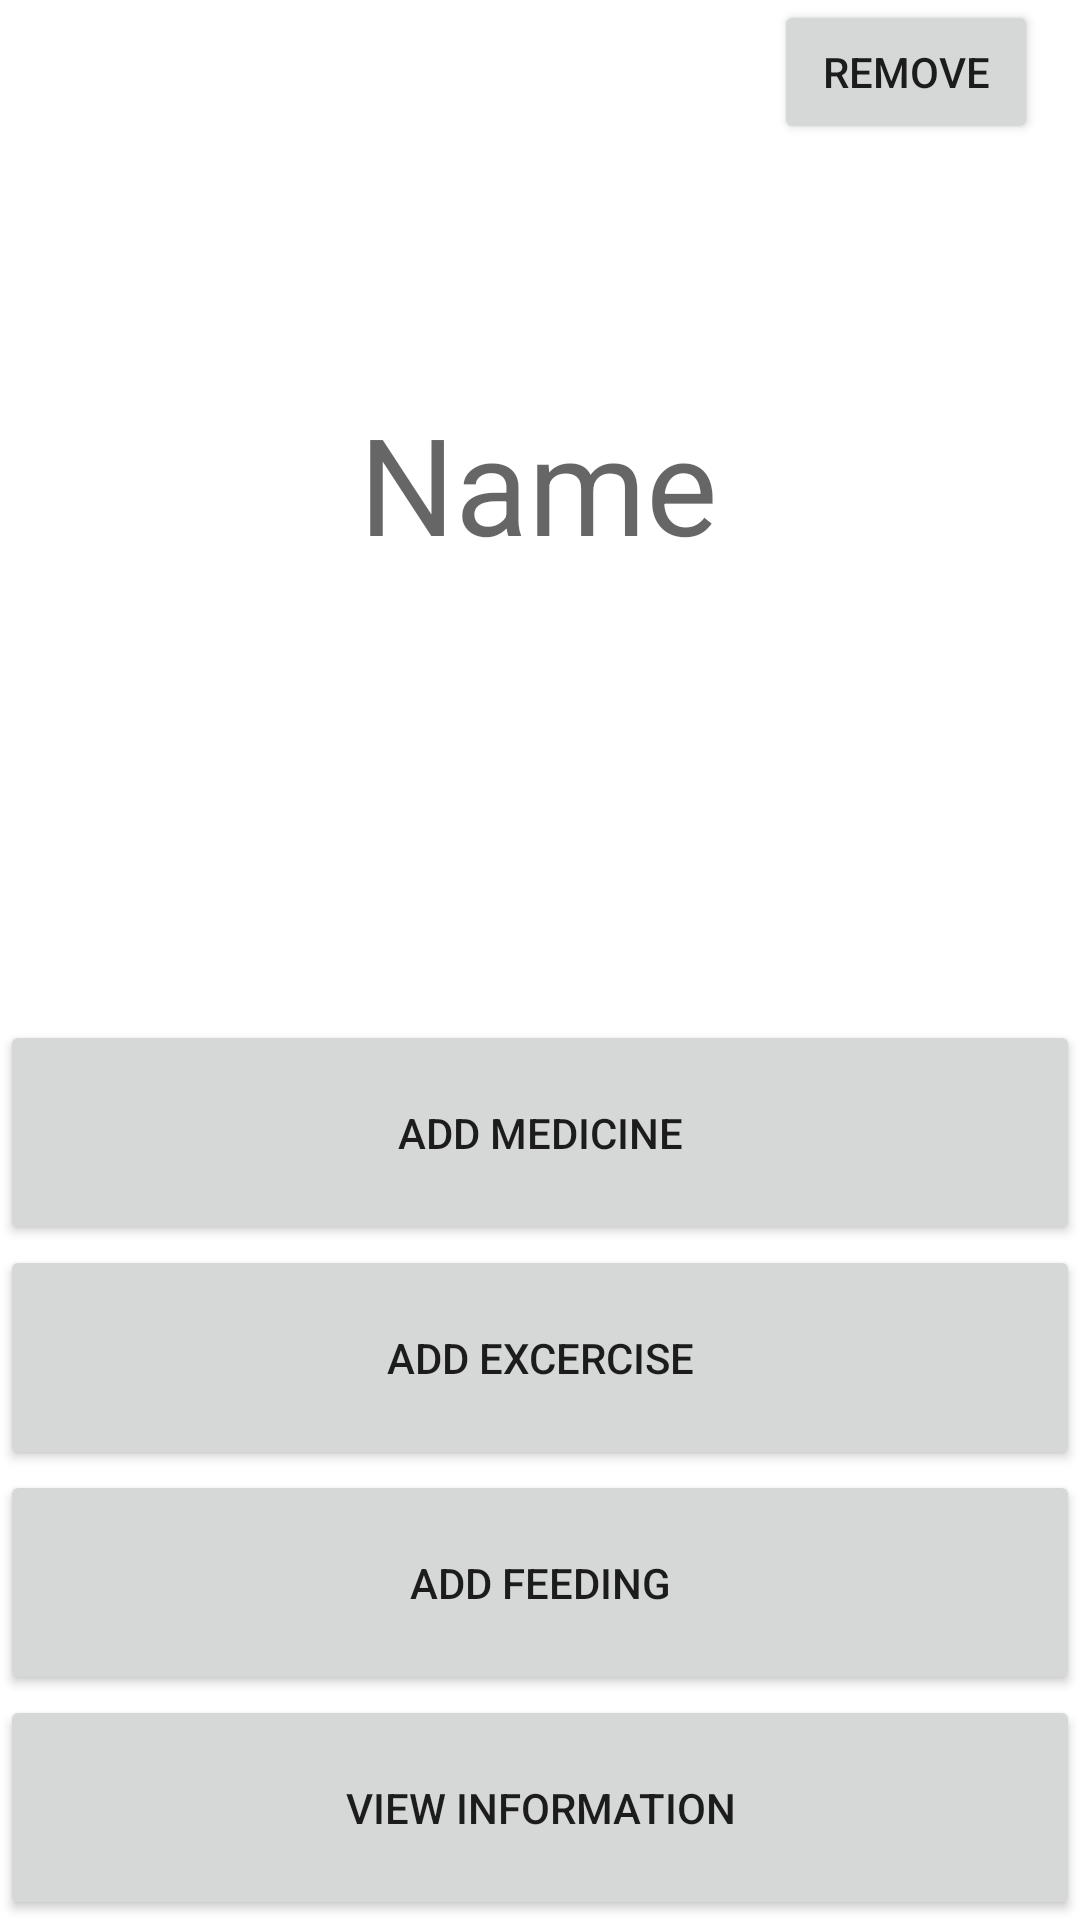

Reconstruct the res/layout file that produces this screen, plus the resources it refers to.
<!-- AndroidManifest.xml: application theme Theme.PetAssistant -->
<!-- res/layout/activity_view_pet.xml -->
<?xml version="1.0" encoding="utf-8"?>
<androidx.constraintlayout.widget.ConstraintLayout xmlns:android="http://schemas.android.com/apk/res/android"
    xmlns:app="http://schemas.android.com/apk/res-auto"
    xmlns:tools="http://schemas.android.com/tools"
    android:layout_width="match_parent"
    android:layout_height="match_parent"
    tools:context=".ViewPetActivity">

    <ImageView
        android:id="@+id/icon"
        android:layout_width="wrap_content"
        android:layout_height="wrap_content"
        app:layout_constraintBottom_toBottomOf="parent"
        app:layout_constraintEnd_toEndOf="parent"
        app:layout_constraintHorizontal_bias="0.512"
        app:layout_constraintStart_toStartOf="parent"
        app:layout_constraintTop_toTopOf="parent"
        app:layout_constraintVertical_bias="0.169"
        tools:srcCompat="@tools:sample/avatars" />

    <TextView
        android:id="@+id/nameLabel"
        android:layout_width="wrap_content"
        android:layout_height="wrap_content"
        android:layout_marginTop="23dp"
        android:text="Name"
        android:textAppearance="@style/TextAppearance.AppCompat.Display2"
        app:layout_constraintBottom_toBottomOf="parent"
        app:layout_constraintEnd_toEndOf="parent"
        app:layout_constraintHorizontal_bias="0.498"
        app:layout_constraintStart_toStartOf="parent"
        app:layout_constraintTop_toBottomOf="@+id/icon"
        app:layout_constraintVertical_bias="0.0" />

    <Button
        android:id="@+id/viewButton"
        android:layout_width="0dp"
        android:layout_height="75dp"
        android:text="View Information"
        app:layout_constraintBottom_toBottomOf="parent"
        app:layout_constraintEnd_toEndOf="parent"
        app:layout_constraintStart_toStartOf="parent" />

    <Button
        android:id="@+id/addFeedButton"
        android:layout_width="0dp"
        android:layout_height="75dp"
        android:text="Add Feeding"
        app:layout_constraintBottom_toTopOf="@+id/viewButton"
        app:layout_constraintEnd_toEndOf="parent"
        app:layout_constraintStart_toStartOf="parent" />

    <Button
        android:id="@+id/addExButton"
        android:layout_width="0dp"
        android:layout_height="75dp"
        android:text="Add Excercise"
        app:layout_constraintBottom_toTopOf="@+id/addFeedButton"
        app:layout_constraintEnd_toEndOf="parent"
        app:layout_constraintStart_toStartOf="parent" />

    <Button
        android:id="@+id/addMedButton"
        android:layout_width="0dp"
        android:layout_height="75dp"
        android:text="Add Medicine"
        app:layout_constraintBottom_toTopOf="@+id/addExButton"
        app:layout_constraintEnd_toEndOf="parent"
        app:layout_constraintStart_toStartOf="parent"
        app:layout_constraintTop_toTopOf="parent"
        app:layout_constraintVertical_bias="1.0" />

    <Button
        android:id="@+id/removeButton"
        android:layout_width="wrap_content"
        android:layout_height="wrap_content"
        android:text="Remove"
        app:layout_constraintBottom_toBottomOf="parent"
        app:layout_constraintEnd_toEndOf="parent"
        app:layout_constraintHorizontal_bias="0.949"
        app:layout_constraintStart_toStartOf="parent"
        app:layout_constraintTop_toTopOf="parent"
        app:layout_constraintVertical_bias="0.0" />
</androidx.constraintlayout.widget.ConstraintLayout>
<!-- resources referenced by this layout -->
<resources>
  <style name="Theme.PetAssistant" parent="Theme.MaterialComponents.DayNight.DarkActionBar">
          
          <item name="colorPrimary">@color/orange_200</item>
          <item name="colorPrimaryVariant">@color/orange_700</item>
          <item name="colorOnPrimary">@color/white</item>
          
          <item name="colorSecondary">@color/teal_200</item>
          <item name="colorSecondaryVariant">@color/teal_700</item>
          <item name="colorOnSecondary">@color/black</item>
          
          <item name="android:statusBarColor" tools:targetApi="l">?attr/colorPrimaryVariant</item>
          
      </style>
  <color name="orange_200">#ffc966</color>
  <color name="orange_700">#ffa600</color>
  <color name="white">#FFFFFFFF</color>
  <color name="teal_200">#FF03DAC5</color>
  <color name="teal_700">#FF018786</color>
  <color name="black">#FF000000</color>
</resources>
